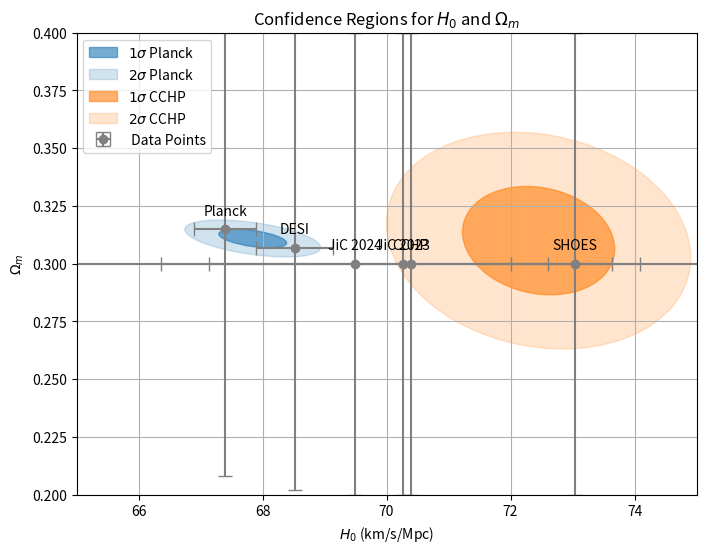

The matplotlib source for this figure:
import numpy as np
import matplotlib.pyplot as plt
from matplotlib.patches import Ellipse
import matplotlib.colors as mcolors

def mean_cov(x, y, x_sig, y_sig):
    x_weights = 1 / (x_sig**2) # weights are inverse of variance
    y_weights = 1 / (y_sig**2)

    # Normalize weights
    x_weights = x_weights / np.sum(x_weights)
    y_weights = y_weights / np.sum(y_weights)

    # Calculate weighted mean
    mean_x = np.sum(x_weights * x)
    mean_y = np.sum(y_weights * y)
    mean = np.array([mean_x, mean_y])

    # Calculate weighted covariance
    cov = np.zeros((2, 2))
    for i in range(len(x)):
        cov[0, 0] += x_weights[i] * (x[i] - mean_x) ** 2
        cov[1, 1] += y_weights[i] * (y[i] - mean_y) ** 2
        cov[0, 1] += x_weights[i] * y_weights[i] * (x[i] - mean_x) * (y[i] - mean_y)

    # Since covariance matrix is symmetric
    cov[1, 0] = cov[0, 1]

    return mean, cov

def plot_confidence_ellipse(ax, mean, cov, n_std=1.0, **kwargs):
    # Calculate the eigenvalues and eigenvectors of the covariance matrix
    eigenvalues, eigenvectors = np.linalg.eigh(cov)
    # Calculate the angle of the ellipse
    angle = np.arctan2(*eigenvectors[:, 0][::-1])
    # Width and height of the ellipse
    width, height = 2 * n_std * np.sqrt(eigenvalues)
    # Create the ellipse
    ellipse = Ellipse(mean, width, height, angle=np.degrees(angle), **kwargs)
    ax.add_patch(ellipse)

# Your data
names = ['Planck', 'CCHP', 'SHOES', 'DESI', 'JiC 2023', 'JiC 2024']
H0 = np.array([67.4, 70.39, 73.04, 68.52, 70.26, 69.49])
H0_err = np.array([0.5, 3.25, 1.04, 0.62, 7.09, 3.12])
Om = np.array([0.315, 0.3, 0.3, 0.307, 0.3, 0.3])
Om_err = np.array([0.107, 0.1, 0.1, 0.105, 0.1, 0.1])

BG_H0 = np.array([67.4, 68.52])  # CMB and BAO
BG_H0_err = np.array([0.5, 0.62])
BG_Om = np.array([0.315, 0.307])
BG_Om_err = np.array([0.107, 0.105])

DL_H0 = np.array([70.39, 73.04, 70.26, 69.49])  # Distance ladder methods
DL_H0_err = np.array([3.25, 1.04, 7.09, 3.12])
DL_Om = np.array([0.3, 0.29, 0.3, 0.35])
DL_Om_err = np.array([0.01, 0.01, 0.01, 0.01])

# Create the figure
plt.figure(figsize=(8, 6))
colors = list(mcolors.TABLEAU_COLORS.values())[:len(names)]  # Ensure the number of colors matches the number of points
plt.errorbar(H0, Om, xerr=H0_err, yerr=Om_err, fmt='o', label=' Data Points', capsize=5, color='gray')

for i, (H0_data, Om_data, H0_err_data, Om_err_data) in enumerate(zip((BG_H0, DL_H0), (BG_Om, DL_Om), (BG_H0_err, DL_H0_err), (BG_Om_err, DL_Om_err))):
    mean, cov = mean_cov(H0_data, Om_data, H0_err_data, Om_err_data)
    plot_confidence_ellipse(plt.gca(), mean, cov, n_std=1, edgecolor=colors[i], facecolor=colors[i], fill=True, alpha=0.6, label=f"$1 \sigma$ {names[i]}")
    plot_confidence_ellipse(plt.gca(), mean, cov, n_std=2, edgecolor=colors[i], facecolor=colors[i], fill=True, alpha=0.2, label=f"$2 \sigma$ {names[i]}")

# Annotate points with names
for i, name in enumerate(names):
    plt.annotate(name, (H0[i], Om[i]), textcoords="offset points", xytext=(0,10), ha='center')

# Set limits and labels
plt.xlim(65, 75)
plt.ylim(0.20, 0.40)
plt.xlabel('$H_0$ (km/s/Mpc)')
plt.ylabel('$\Omega_m$')
plt.title('Confidence Regions for $H_0$ and $\Omega_m$')
plt.legend()
plt.grid()
plt.show()